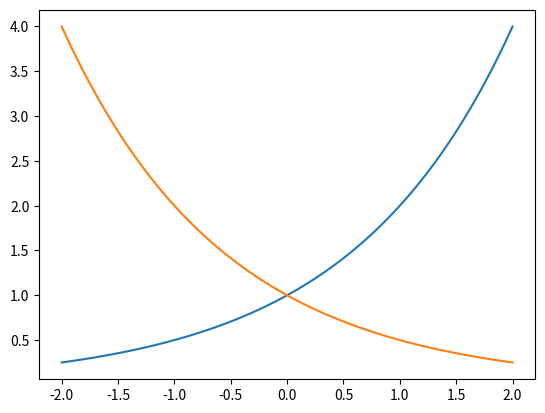

This chart was generated by the following Python code:
import numpy as np
import matplotlib.pyplot as plt

x = np.linspace(-2, 2, 100)
y1 = 2**x
y2 = 2**(-x)

plt.plot(x, y1)
plt.plot(x, y2)
plt.savefig("Fig 07.png")
plt.show()
